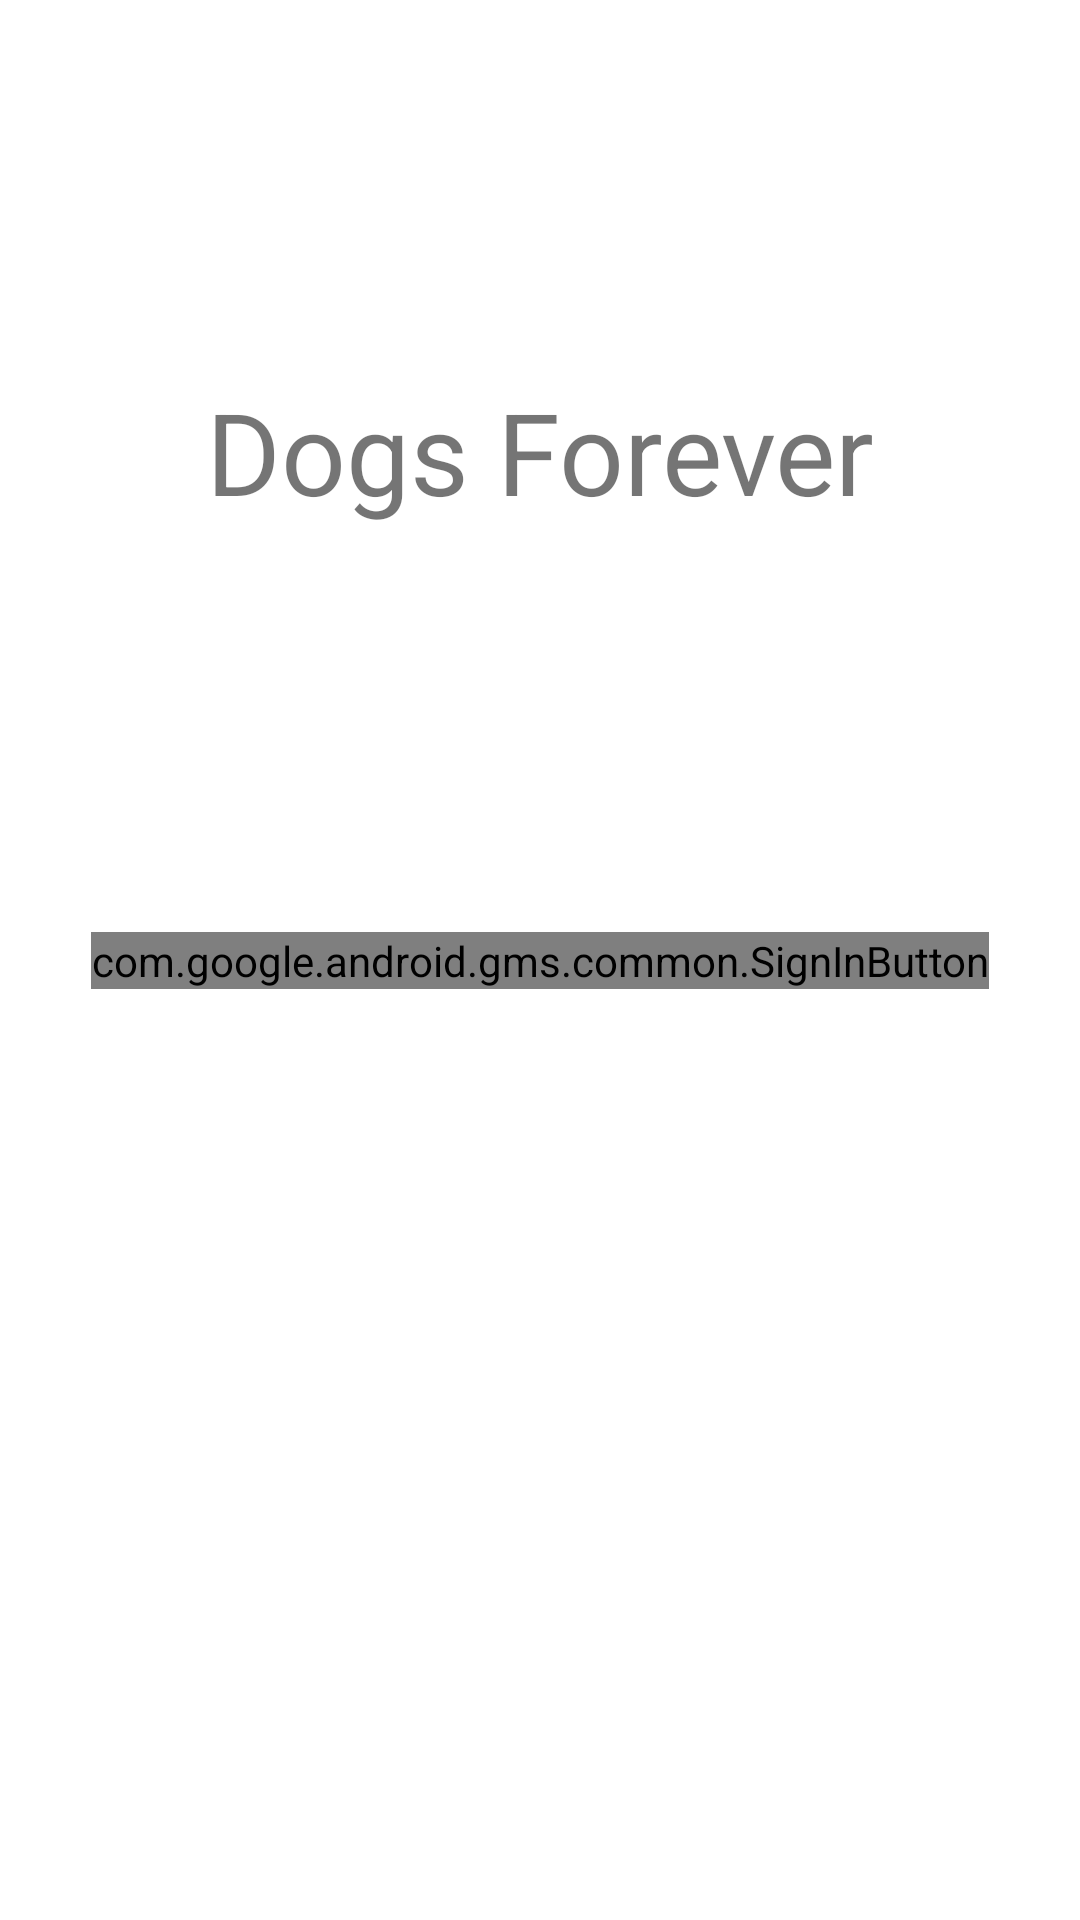

Write the Android layout XML for this screen, with the resource values it uses.
<!-- AndroidManifest.xml: application theme Theme.DogsForeverAndroid -->
<!-- res/layout/activity_login.xml -->
<?xml version="1.0" encoding="utf-8"?>
<androidx.constraintlayout.widget.ConstraintLayout xmlns:android="http://schemas.android.com/apk/res/android"
    xmlns:app="http://schemas.android.com/apk/res-auto"
    xmlns:tools="http://schemas.android.com/tools"
    android:layout_width="match_parent"
    android:layout_height="match_parent"
    tools:context=".MainActivity"
    tools:ignore="ExtraText">

    <TextView
        android:layout_width="wrap_content"
        android:layout_height="wrap_content"
        android:text="Dogs Forever"
        android:textSize="38sp"
        app:layout_constraintBottom_toBottomOf="parent"
        app:layout_constraintLeft_toLeftOf="parent"
        app:layout_constraintRight_toRightOf="parent"
        app:layout_constraintTop_toTopOf="parent"
        app:layout_constraintVertical_bias="0.212" />

    <com.google.android.gms.common.SignInButton
        android:id="@+id/sign_in_button"
        android:layout_width="wrap_content"
        android:layout_height="wrap_content"
        app:layout_constraintBottom_toBottomOf="parent"
        app:layout_constraintEnd_toEndOf="parent"
        app:layout_constraintStart_toStartOf="parent"
        app:layout_constraintTop_toTopOf="parent" />


</androidx.constraintlayout.widget.ConstraintLayout>
<!-- resources referenced by this layout -->
<resources>
  <style name="Theme.DogsForeverAndroid" parent="Theme.MaterialComponents.DayNight.DarkActionBar">
          
          <item name="colorPrimary">@color/purple_500</item>
          <item name="colorPrimaryVariant">@color/purple_700</item>
          <item name="colorOnPrimary">@color/white</item>
          
          <item name="colorSecondary">@color/teal_200</item>
          <item name="colorSecondaryVariant">@color/teal_700</item>
          <item name="colorOnSecondary">@color/black</item>
          
          <item name="android:statusBarColor" tools:targetApi="l">?attr/colorPrimaryVariant</item>
          
      </style>
  <!-- not gathered from this repository: default colours our renderer supplied (Android Studio template values) -->
  <color name="purple_500">#FF6200EE</color>
  <color name="purple_700">#FF3700B3</color>
  <color name="teal_200">#FF03DAC5</color>
  <color name="teal_700">#FF018786</color>
  <color name="black">#FF000000</color>
  <color name="white">#FFFFFFFF</color>
</resources>
